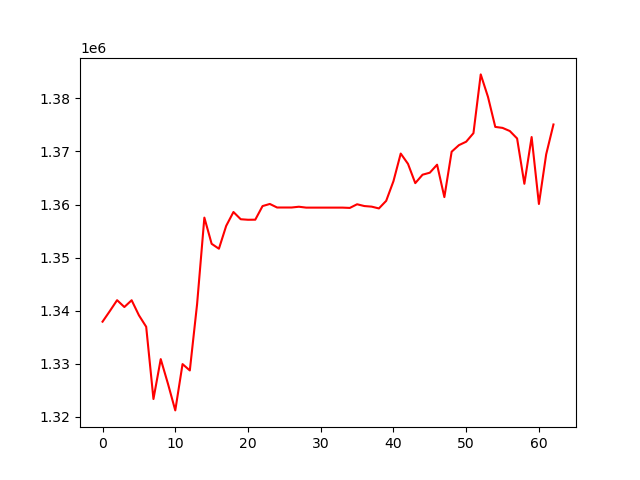

Values plotted in this chart, from the file beside it:
, 0
0, 1337944
1, 1339935
2, 1341990
3, 1340702
4, 1341977
5, 1339150
6, 1336984
7, 1323385
8, 1330897
9, 1326227
10, 1321239
11, 1329957
12, 1328761
13, 1341249
14, 1357537
15, 1352605
16, 1351674
17, 1355979
18, 1358589
19, 1357230
20, 1357131
21, 1357145
22, 1359706
23, 1360107
24, 1359438
25, 1359438
26, 1359438
27, 1359583
28, 1359416
29, 1359416
30, 1359416
31, 1359416
32, 1359416
33, 1359416
34, 1359360
35, 1360048
36, 1359712
37, 1359601
38, 1359264
39, 1360692
40, 1364391
41, 1369595
42, 1367654
43, 1364025
44, 1365612
45, 1365992
46, 1367498
47, 1361394
48, 1369941
49, 1371176
50, 1371828
51, 1373435
52, 1384498
53, 1380254
54, 1374613
55, 1374428
56, 1373836
57, 1372439
58, 1363905
59, 1372704
... 3 more rows
